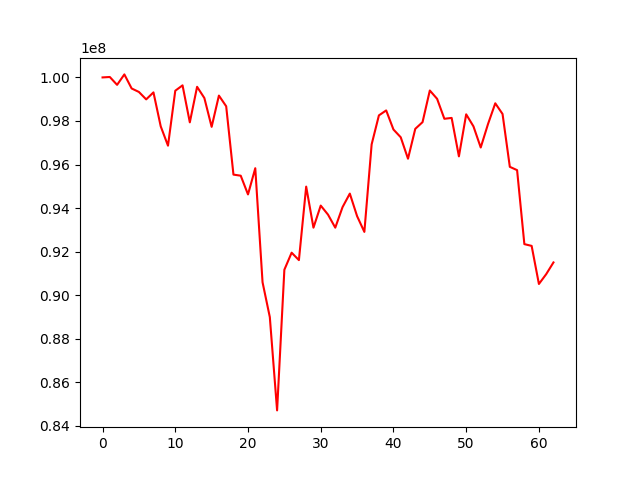

The table this chart was drawn from, first rows:
, 0
0, 100000000
1, 100019680
2, 99658515
3, 100138612
4, 99492702
5, 99332508
6, 98992086
7, 99313264
8, 97753334
9, 96866267
10, 99389410
11, 99635517
12, 97937001
13, 99569283
14, 99054071
15, 97731080
16, 99165754
17, 98675418
18, 95538067
19, 95487788
20, 94628702
21, 95830782
22, 90596726
23, 88995652
24, 84712764
25, 91170749
26, 91953281
27, 91612507
28, 94986733
29, 93102127
30, 94115742
31, 93701854
32, 93101929
33, 94044833
34, 94666535
35, 93631015
36, 92907938
37, 96925688
38, 98257312
39, 98484743
40, 97608295
41, 97252131
42, 96268102
43, 97639188
44, 97946256
45, 99399281
46, 99018192
47, 98100917
48, 98140705
49, 96375013
50, 98305592
51, 97753107
52, 96782744
53, 97857898
54, 98812090
55, 98321380
56, 95895157
57, 95743354
58, 92346180
59, 92265429
... 3 more rows
